Run: headless pygame with SDL's dummy video driver; simulated clock (each Clock.tick advances the game by its frame time, no real sleeping); random seed 0; keys injected as events and as key.get_pressed() state; no mouse input.
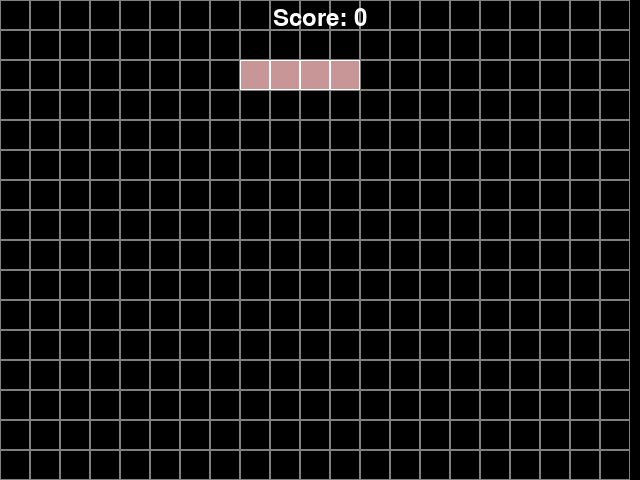
Frame 1 of 4 · flips 1–60 · no input
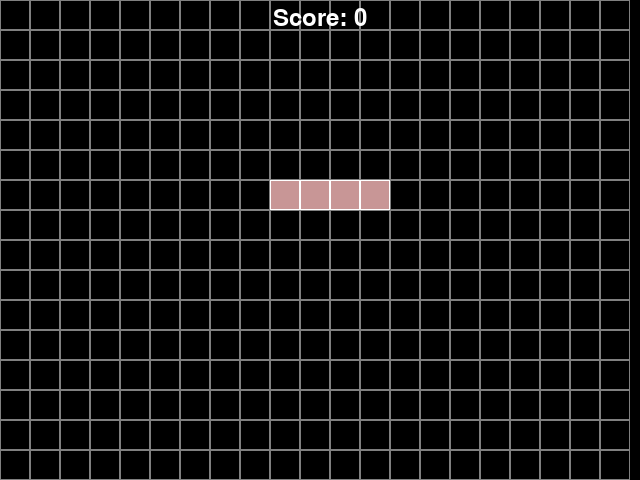
Frame 2 of 4 · flips 61–180 · tapped SPACE, RETURN · held RIGHT (→), D
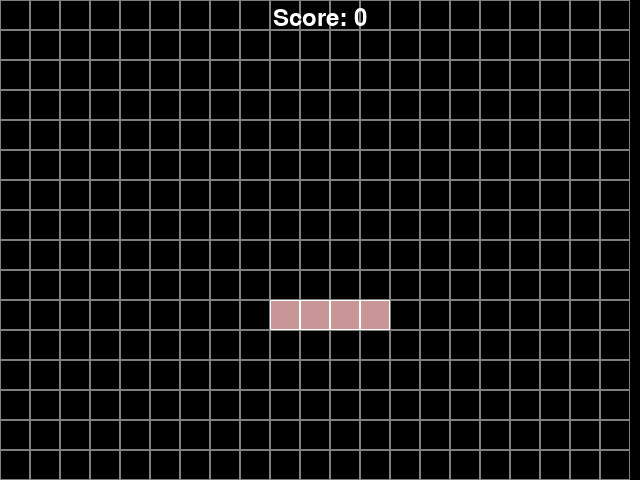
Frame 3 of 4 · flips 181–300 · held DOWN (↓), S
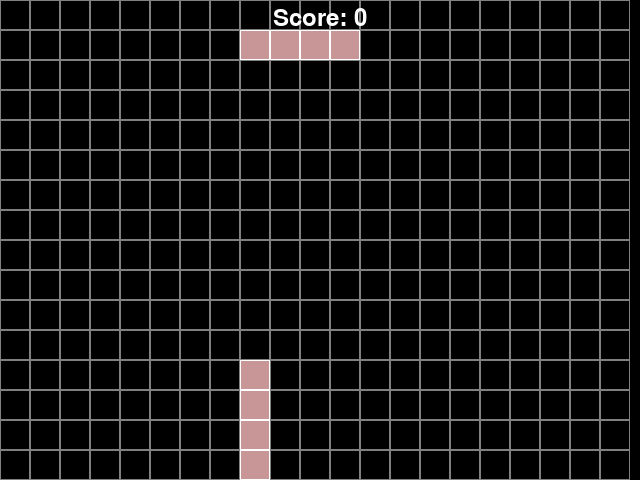
Frame 4 of 4 · flips 301–420 · held LEFT (←), A, UP (↑), W

The pygame program that drew these frames:

import pygame
import random

# Game constants
SCREEN_WIDTH = 640
SCREEN_HEIGHT = 480
BLOCK_SIZE = 30
GRID_WIDTH = SCREEN_WIDTH // BLOCK_SIZE
GRID_HEIGHT = SCREEN_HEIGHT // BLOCK_SIZE
FONT_SIZE = 36
FONT_COLOR = (255, 255, 255)
FPS = 60
TETROMINOS = [
    [[1, 1, 1],
     [0, 1, 0]],
    [[0, 2, 2],
     [2, 2, 0]],
    [[3, 3, 0],
     [0, 3, 3]],
    [[4, 0, 0],
     [4, 4, 4]],
    [[0, 0, 5],
     [5, 5, 5]],
    [[6, 6],
     [6, 6]],
    [[7, 7, 7, 7]]
]
TETROMINO_COLORS = [
    (200, 200, 200),  # Light gray
    (150, 150, 150),  # Gray
    (100, 100, 100),  # Dark gray
    (200, 150, 150),  # Pinkish gray
    (150, 200, 150),  # Greenish gray
    (150, 150, 200),  # Bluish gray
    (200, 200, 150)   # Yellowish gray
]

# Initialize Pygame
pygame.init()
screen = pygame.display.set_mode((SCREEN_WIDTH, SCREEN_HEIGHT))
pygame.display.set_caption("2048 Tetris")
clock = pygame.time.Clock()
font = pygame.font.SysFont(None, FONT_SIZE)

# Initialize game variables
grid = [[0 for _ in range(GRID_WIDTH)] for _ in range(GRID_HEIGHT)]
score = 0
game_over = False

# Helper functions
def draw_block(x, y, color):
    pygame.draw.rect(screen, color, [x * BLOCK_SIZE, y * BLOCK_SIZE, BLOCK_SIZE, BLOCK_SIZE], 0)
    pygame.draw.rect(screen, (255, 255, 255), [x * BLOCK_SIZE, y * BLOCK_SIZE, BLOCK_SIZE, BLOCK_SIZE], 1)

def draw_grid():
    for x in range(GRID_WIDTH):
        for y in range(GRID_HEIGHT):
            rect = pygame.Rect(x * BLOCK_SIZE, y * BLOCK_SIZE, BLOCK_SIZE, BLOCK_SIZE)
            pygame.draw.rect(screen, (128, 128, 128), rect, 1)

def draw_text(text, x, y):
    surface = font.render(text, True, FONT_COLOR)
    rect = surface.get_rect()
    rect.center = (x, y)
    screen.blit(surface, rect)

def get_random_tetromino():
    tetromino = random.choice(TETROMINOS)
    color = random.choice(TETROMINO_COLORS)
    return tetromino, color

def draw_tetromino(x, y, tetromino, color):
    for row in range(len(tetromino)):
        for col in range(len(tetromino[row])):
            if tetromino[row][col]:
                draw_block(x + col, y + row, color)

def rotate_tetromino(tetromino):
    return [[tetromino[row][col] for row in range(len(tetromino) - 1, -1, -1)] for col in range(len(tetromino[0]))]

def check_collision(x, y, tetromino):
    for row in range(len(tetromino)):
        for col in range(len(tetromino[row])):
            if tetromino[row][col] and (x + col < 0 or x + col >= GRID_WIDTH or y + row >= GRID_HEIGHT or grid[y + row][x + col]):
                return True
    return False

def merge_tetromino(x, y, tetromino, color):
    for row in range(len(tetromino)):
        for col in range(len(tetromino[row])):
            if tetromino[row][col]:
                grid[y + row][x + col] = TETROMINO_COLORS.index(color) + 1

def rotate_block(block):
    rotated_block = []
    for c in range(len(block[0])):
        rotated_row = []
        for r in range(len(block) - 1, -1, -1):
            rotated_row.append(block[r][c])
        rotated_block.append(rotated_row)
    return rotated_block

def remove_complete_rows():
    global score
    row_index = GRID_HEIGHT - 1
    num_complete_rows = 0
    while row_index >= 0:
        if all(grid[row_index]):
            grid.pop(row_index)
            grid.insert(0, [0 for _ in range(GRID_WIDTH)])
            num_complete_rows += 1
            score += 100 * num_complete_rows
        else:
            row_index -= 1

# Main game loop
tetromino, color = get_random_tetromino()
tetromino_x = GRID_WIDTH // 2 - len(tetromino[0]) // 2
tetromino_y = 0
move_delay = 0
while not game_over:
    # Handle events
    for event in pygame.event.get():
        if event.type == pygame.QUIT:
            game_over = True
        elif event.type == pygame.KEYDOWN:
            if event.key == pygame.K_LEFT:
                if not check_collision(tetromino_x - 1, tetromino_y, tetromino):
                    tetromino_x -= 1
            elif event.key == pygame.K_RIGHT:
                if not check_collision(tetromino_x+ 1, tetromino_y, tetromino):
                    tetromino_x += 1
            elif event.key == pygame.K_UP:
                rotated_tetromino = rotate_tetromino(tetromino)
                if not check_collision(tetromino_x, tetromino_y, rotated_tetromino):
                    tetromino = rotated_tetromino
            elif event.key == pygame.K_DOWN:
                move_delay = 0

    # Move tetromino down
    move_delay += 1
    if move_delay >= FPS // 2:
        move_delay = 0
        if not check_collision(tetromino_x, tetromino_y + 1, tetromino):
            tetromino_y += 1
        else:
            merge_tetromino(tetromino_x, tetromino_y, tetromino, color)
            remove_complete_rows()
            tetromino, color = get_random_tetromino()
            tetromino_x = GRID_WIDTH // 2 - len(tetromino[0]) // 2
            tetromino_y = 0
            if check_collision(tetromino_x, tetromino_y, tetromino):
                game_over = True
    
    # Draw game elements
    screen.fill((0, 0, 0))
    draw_grid()
    for row in range(GRID_HEIGHT):
        for col in range(GRID_WIDTH):
            if grid[row][col]:
                draw_block(col, row, TETROMINO_COLORS[grid[row][col] - 1])
    draw_tetromino(tetromino_x, tetromino_y, tetromino, color)
    draw_text("Score: {}".format(score), SCREEN_WIDTH // 2, FONT_SIZE // 2)
    pygame.display.update()

    # Limit FPS
    clock.tick(FPS)

# Game over screen
screen.fill((0, 0, 0))
draw_text("GAME OVER!", SCREEN_WIDTH // 2, SCREEN_HEIGHT // 2 - FONT_SIZE)
draw_text("Final score: {}".format(score), SCREEN_WIDTH // 2, SCREEN_HEIGHT // 2 + FONT_SIZE)
pygame.display.update()

# Wait for player to close window
while True:
    for event in pygame.event.get():
        if event.type == pygame.QUIT:
            pygame.quit()
            exit()
